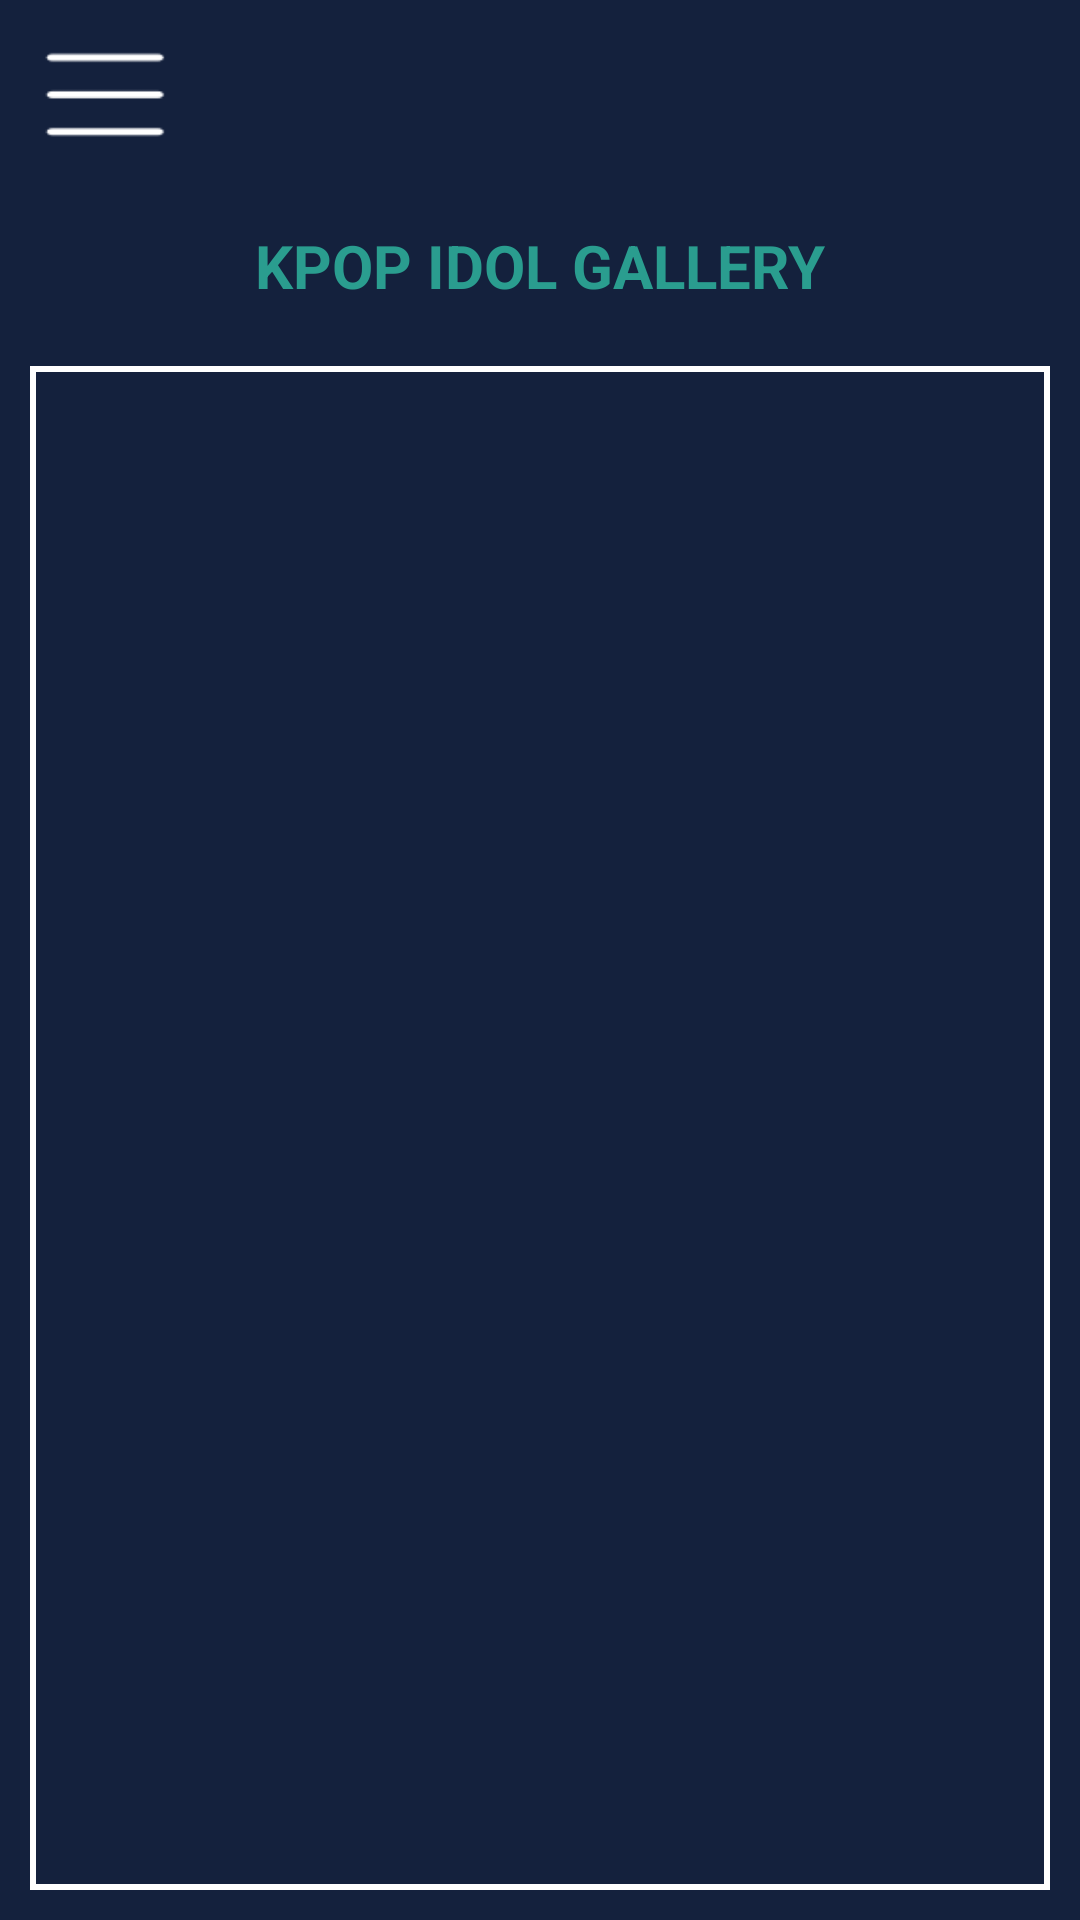

Produce the Android XML layout that renders to this screen, including the resource entries it uses.
<!-- AndroidManifest.xml: application theme AppTheme -->
<!-- res/layout/main.xml -->
<?xml version="1.0" encoding="utf-8"?>
<LinearLayout
	xmlns:android="http://schemas.android.com/apk/res/android"
	android:orientation="vertical"
	android:layout_width="match_parent"
	android:layout_height="match_parent"
	android:gravity="center"
	android:background="#14213D">

	<LinearLayout
		android:orientation="horizontal"
		android:layout_width="match_parent"
		android:layout_height="wrap_content"
		android:padding="10dp">

		<ImageView
			android:src="@drawable/options"
			android:layout_width="51dp"
			android:layout_height="45dp"
			android:id="@+id/options"/>

		<LinearLayout
			android:orientation="horizontal"
			android:layout_width="match_parent"
			android:layout_height="match_parent"
			android:gravity="right|center">

		</LinearLayout>

	</LinearLayout>

	<TextView
		android:layout_width="wrap_content"
		android:layout_height="wrap_content"
		android:text="KPOP IDOL GALLERY"
		android:textAppearance="?android:attr/textAppearanceMedium"
		android:layout_margin="10dp"
		android:textStyle="bold"
		android:textColor="#2A9D8F"
		android:textSize="20sp"/>

	<LinearLayout
		android:orientation="horizontal"
		android:layout_width="match_parent"
		android:layout_height="match_parent"
		android:padding="10dp">

		<GridView
			android:id="@+id/gridview"
			android:layout_width="match_parent"
			android:layout_height="match_parent"
			android:gravity="center"
			android:numColumns="2"
			android:verticalSpacing="4dp"
			android:horizontalSpacing="4dp"
			android:padding="10dp"
			android:background="@drawable/border"/>

	</LinearLayout>

</LinearLayout>
<!-- resources referenced by this layout -->
<resources>
  <!-- drawable border (drawable) -->
  <shape xmlns:android="http://schemas.android.com/apk/res/android"
  	android:shape="rectangle" >
  
  	<stroke
  		android:width="2dp"
  		android:color="#FFFFFF" />
  
  </shape>
  <!-- drawable options: png bitmap (drawable, 773 bytes) -->
  <style name="AppTheme" parent="@android:style/Theme.Holo.Light">
  	
  	</style>
</resources>
